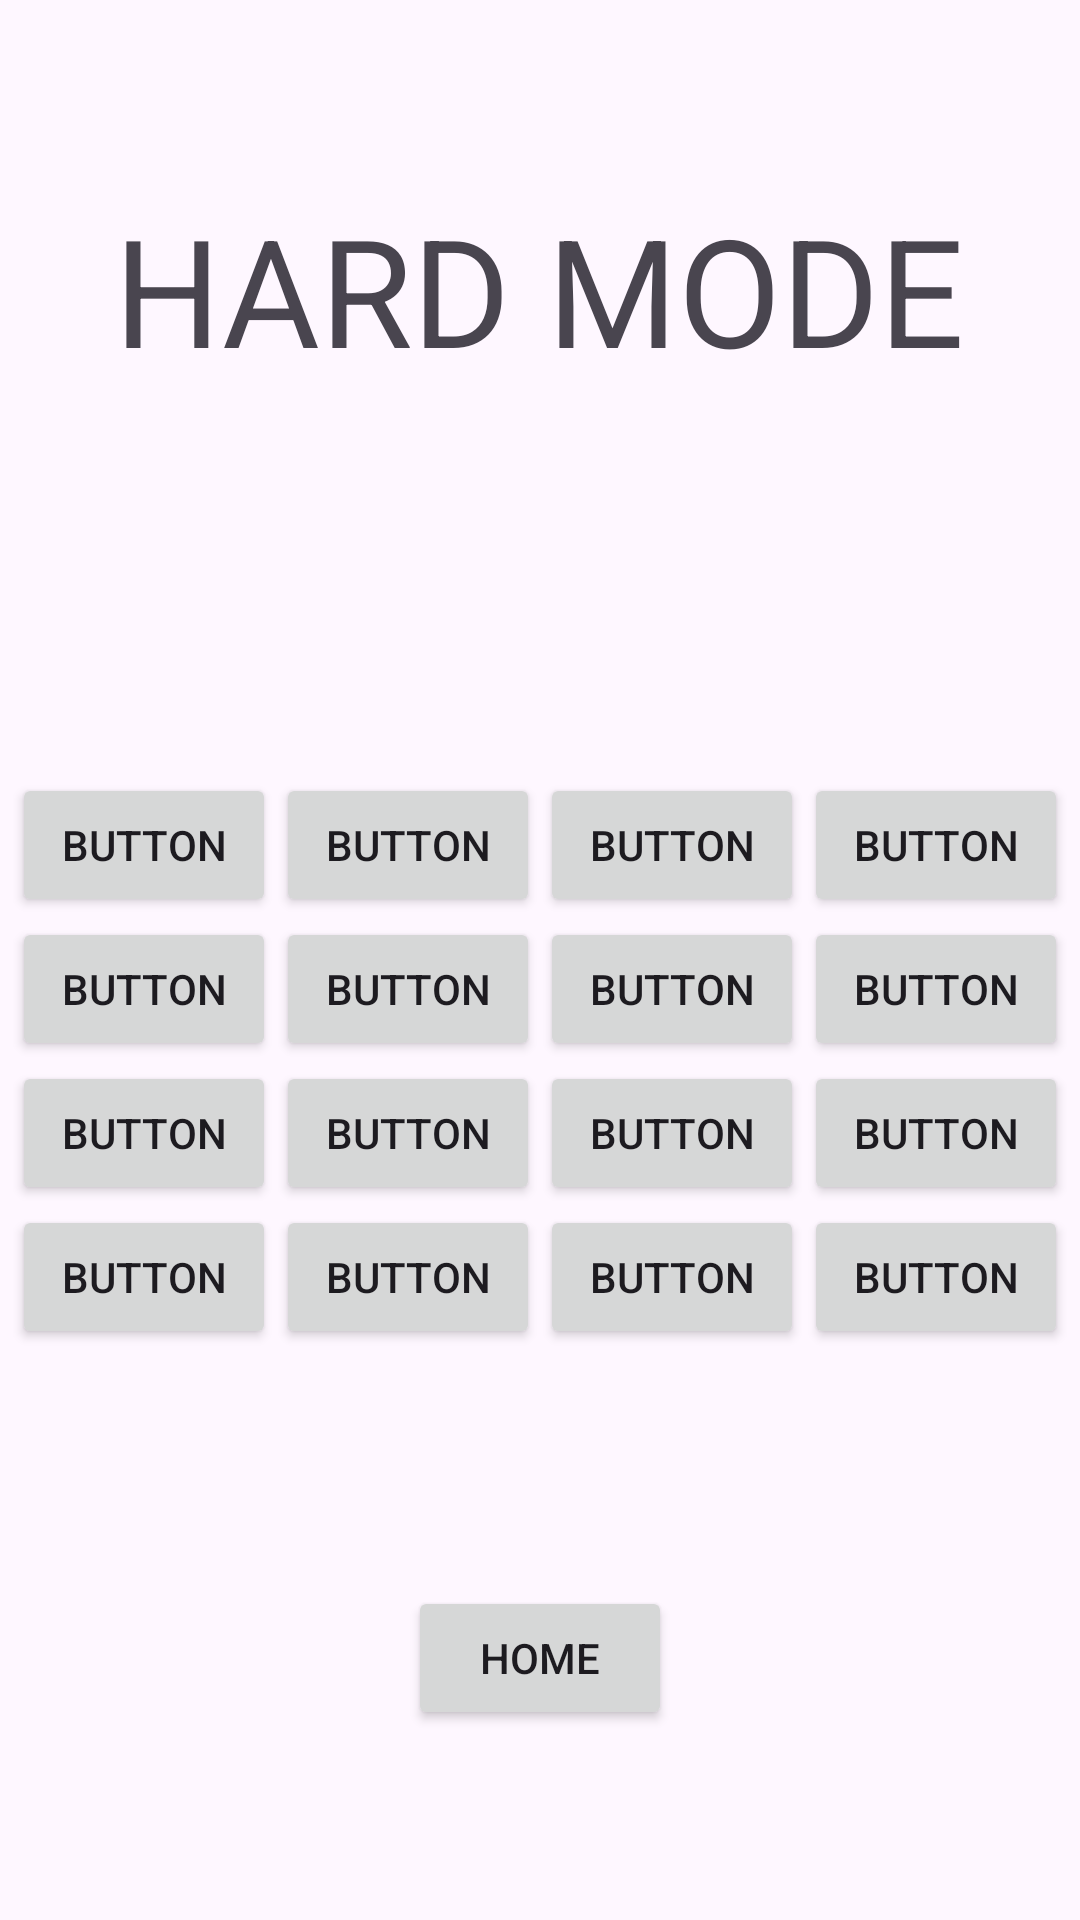

Layout XML and referenced resources for this Android screen:
<!-- AndroidManifest.xml: application theme Theme.Simon -->
<!-- res/layout/fragment_hard_mode.xml -->
<?xml version="1.0" encoding="utf-8"?>
<layout xmlns:android="http://schemas.android.com/apk/res/android">

    <LinearLayout
        android:layout_width="match_parent"
        android:layout_height="match_parent"
        android:gravity="center|center_horizontal"
        android:orientation="vertical">

        <TextView
            android:layout_width="wrap_content"
            android:layout_height="wrap_content"
            android:text="HARD MODE"
            android:textSize="50sp" />

        <LinearLayout
            android:layout_width="match_parent"
            android:layout_height="128dp"
            android:gravity="center"
            android:orientation="vertical">

            <TextView
                android:id="@+id/scoreText"
                android:layout_width="wrap_content"
                android:layout_height="wrap_content" />
        </LinearLayout>

        <TableLayout
            android:layout_width="wrap_content"
            android:layout_height="wrap_content"
            android:gravity="center|center_horizontal">

            <TableRow
                android:layout_width="match_parent"
                android:layout_height="match_parent">

                <Button
                    android:id="@+id/btn1"
                    android:layout_width="wrap_content"
                    android:layout_height="wrap_content"
                    android:text="Button" />

                <Button
                    android:id="@+id/btn2"
                    android:layout_width="wrap_content"
                    android:layout_height="wrap_content"
                    android:text="Button" />

                <Button
                    android:id="@+id/btn3"
                    android:layout_width="wrap_content"
                    android:layout_height="wrap_content"
                    android:text="Button" />

                <Button
                    android:id="@+id/btn4"
                    android:layout_width="wrap_content"
                    android:layout_height="wrap_content"
                    android:text="Button" />
            </TableRow>

            <TableRow
                android:layout_width="match_parent"
                android:layout_height="match_parent">

                <Button
                    android:id="@+id/btn5"
                    android:layout_width="wrap_content"
                    android:layout_height="wrap_content"
                    android:text="Button" />

                <Button
                    android:id="@+id/btn6"
                    android:layout_width="wrap_content"
                    android:layout_height="wrap_content"
                    android:text="Button" />

                <Button
                    android:id="@+id/btn7"
                    android:layout_width="wrap_content"
                    android:layout_height="wrap_content"
                    android:text="Button" />

                <Button
                    android:id="@+id/btn8"
                    android:layout_width="wrap_content"
                    android:layout_height="wrap_content"
                    android:text="Button" />
            </TableRow>

            <TableRow
                android:layout_width="match_parent"
                android:layout_height="match_parent">

                <Button
                    android:id="@+id/btn9"
                    android:layout_width="wrap_content"
                    android:layout_height="wrap_content"
                    android:text="Button" />

                <Button
                    android:id="@+id/btn10"
                    android:layout_width="wrap_content"
                    android:layout_height="wrap_content"
                    android:text="Button" />

                <Button
                    android:id="@+id/btn11"
                    android:layout_width="wrap_content"
                    android:layout_height="wrap_content"
                    android:text="Button" />

                <Button
                    android:id="@+id/btn12"
                    android:layout_width="wrap_content"
                    android:layout_height="wrap_content"
                    android:text="Button" />
            </TableRow>

            <TableRow
                android:layout_width="match_parent"
                android:layout_height="match_parent">

                <Button
                    android:id="@+id/btn13"
                    android:layout_width="wrap_content"
                    android:layout_height="wrap_content"
                    android:text="Button" />

                <Button
                    android:id="@+id/btn14"
                    android:layout_width="wrap_content"
                    android:layout_height="wrap_content"
                    android:text="Button" />

                <Button
                    android:id="@+id/btn15"
                    android:layout_width="wrap_content"
                    android:layout_height="wrap_content"
                    android:text="Button" />

                <Button
                    android:id="@+id/btn16"
                    android:layout_width="wrap_content"
                    android:layout_height="wrap_content"
                    android:text="Button" />
            </TableRow>
        </TableLayout>

        <View
            android:id="@+id/view"
            android:layout_width="match_parent"
            android:layout_height="79dp" />

        <Button
            android:id="@+id/homeBtn"
            android:layout_width="wrap_content"
            android:layout_height="wrap_content"
            android:text="Home" />

    </LinearLayout>

</layout>
<!-- resources referenced by this layout -->
<resources>
  <style name="Theme.Simon" parent="Base.Theme.Simon" />
  <style name="Base.Theme.Simon" parent="Theme.Material3.DayNight.NoActionBar">
          
          
      </style>
</resources>
